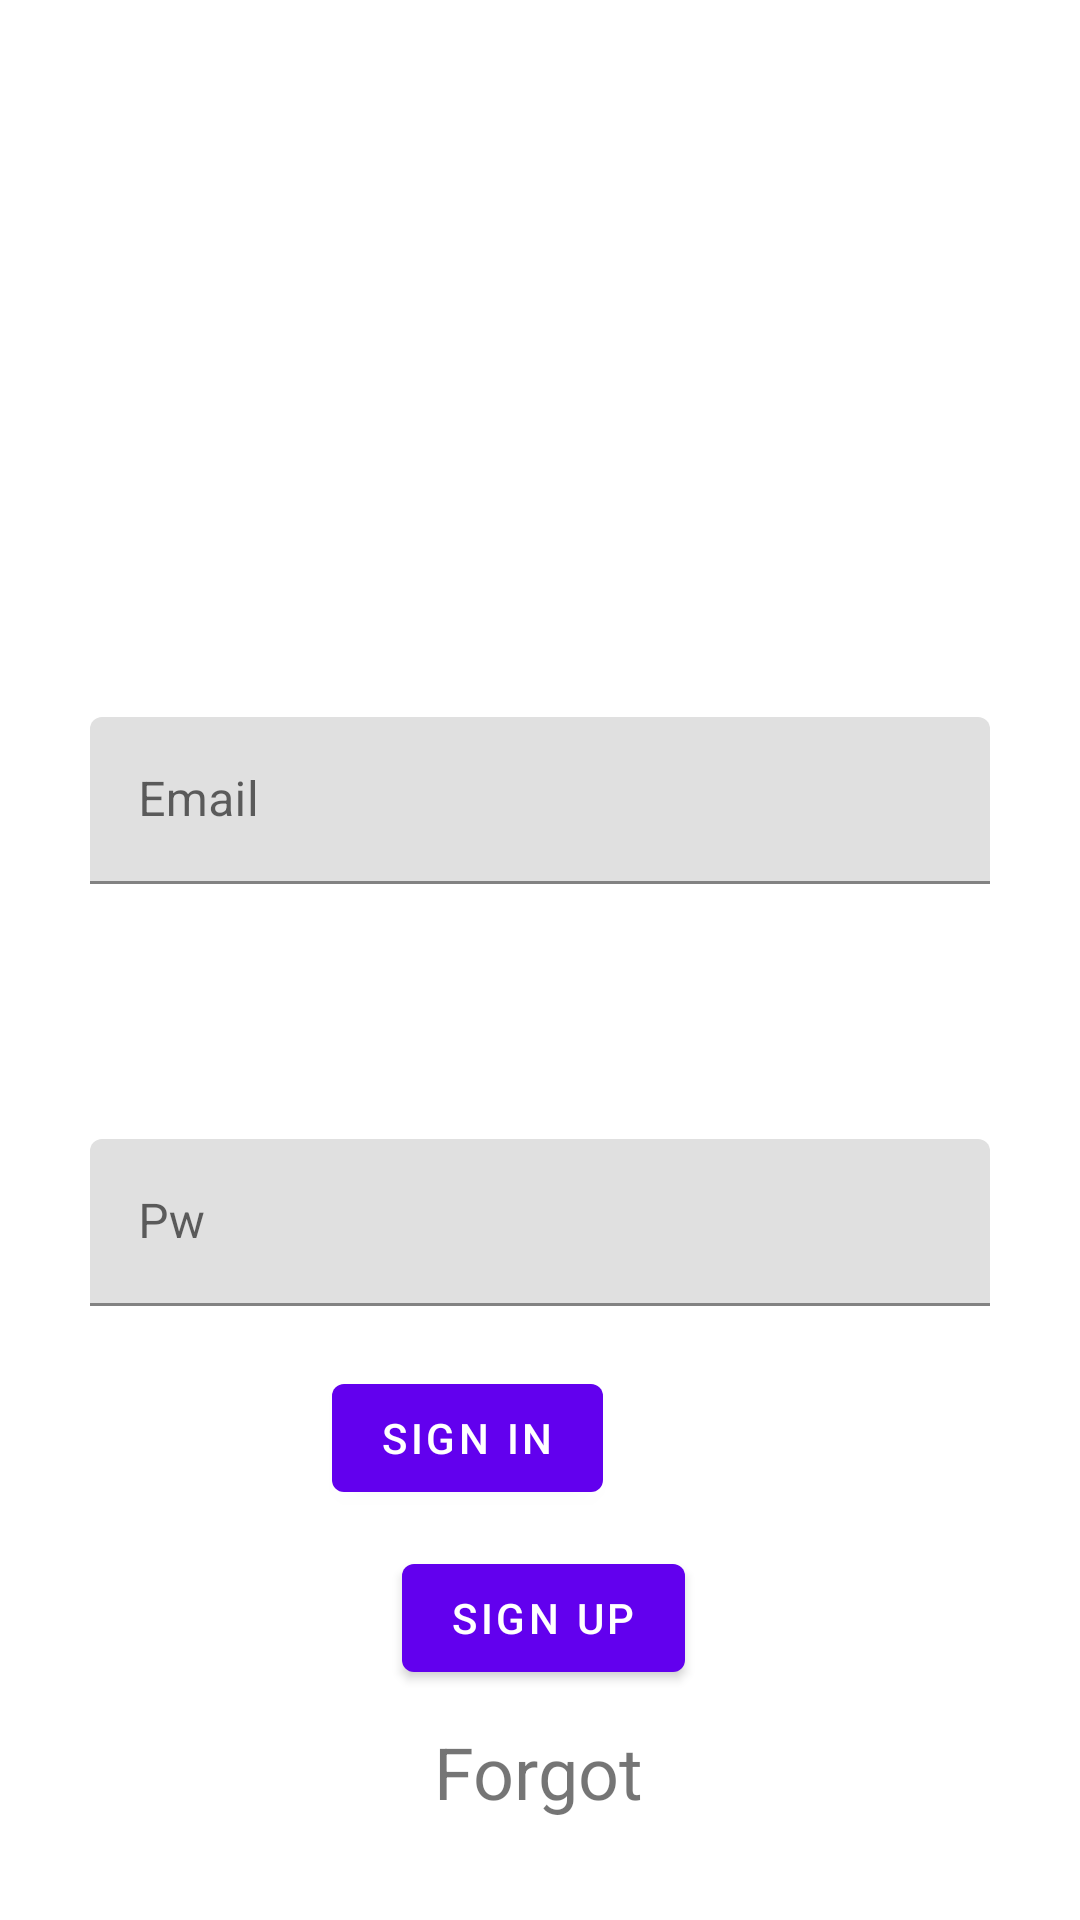

Produce the Android XML layout that renders to this screen, including the resource entries it uses.
<!-- AndroidManifest.xml: activity theme Theme.ChatApplication.NoActionBar -->
<!-- res/layout/activity_login.xml -->
<?xml version="1.0" encoding="utf-8"?>
<androidx.constraintlayout.widget.ConstraintLayout xmlns:android="http://schemas.android.com/apk/res/android"
    xmlns:app="http://schemas.android.com/apk/res-auto"
    xmlns:tools="http://schemas.android.com/tools"
    android:layout_width="match_parent"
    android:layout_height="match_parent"
    tools:context=".LoginActivity">

    <ImageView
        android:id="@+id/imageView"
        android:layout_width="200dp"
        android:layout_height="150dp"
        android:layout_marginStart="104dp"
        android:layout_marginTop="61dp"
        android:layout_marginEnd="107dp"
        app:layout_constraintEnd_toEndOf="parent"
        app:layout_constraintStart_toStartOf="parent"
        app:layout_constraintTop_toTopOf="parent"
        tools:srcCompat="@tools:sample/avatars" />

    <com.google.android.material.textfield.TextInputLayout
        android:id="@+id/textInputLayout"
        android:layout_width="0dp"
        android:layout_height="wrap_content"
        android:layout_marginStart="1dp"
        android:layout_marginTop="28dp"
        android:layout_marginEnd="1dp"
        android:gravity="center"
        app:layout_constraintEnd_toEndOf="parent"
        app:layout_constraintHorizontal_bias="0.0"
        app:layout_constraintStart_toStartOf="parent"
        app:layout_constraintTop_toBottomOf="@+id/imageView">

        <com.google.android.material.textfield.TextInputEditText
            android:id="@+id/editTextEmail"
            android:layout_width="300dp"
            android:layout_height="wrap_content"
            android:hint="Email"
            android:inputType="textEmailAddress" />
    </com.google.android.material.textfield.TextInputLayout>

    <com.google.android.material.textfield.TextInputLayout
        android:id="@+id/textInputLayout2"
        android:layout_width="0dp"
        android:layout_height="wrap_content"
        android:layout_marginStart="1dp"
        android:layout_marginTop="85dp"
        android:layout_marginEnd="1dp"
        android:gravity="center"
        app:layout_constraintEnd_toEndOf="parent"
        app:layout_constraintStart_toStartOf="parent"
        app:layout_constraintTop_toBottomOf="@+id/textInputLayout">

        <com.google.android.material.textfield.TextInputEditText
            android:id="@+id/editTextPw"
            android:layout_width="300dp"
            android:layout_height="wrap_content"
            android:inputType="textPassword"
            android:hint="Pw" />
    </com.google.android.material.textfield.TextInputLayout>

    <Button
        android:id="@+id/btnIn"
        android:layout_width="wrap_content"
        android:layout_height="wrap_content"
        android:layout_marginStart="158dp"
        android:layout_marginTop="20dp"
        android:layout_marginEnd="159dp"
        android:text="SIGN IN"
        app:layout_constraintEnd_toEndOf="parent"
        app:layout_constraintHorizontal_bias="1.0"
        app:layout_constraintStart_toStartOf="parent"
        app:layout_constraintTop_toBottomOf="@+id/textInputLayout2" />

    <Button
        android:id="@+id/btnUp"
        android:layout_width="wrap_content"
        android:layout_height="wrap_content"
        android:layout_marginStart="150dp"
        android:layout_marginTop="12dp"
        android:layout_marginEnd="150dp"
        android:text="SIGN UP"
        app:layout_constraintEnd_toEndOf="parent"
        app:layout_constraintHorizontal_bias="0.47"
        app:layout_constraintStart_toStartOf="parent"
        app:layout_constraintTop_toBottomOf="@+id/btnIn" />

    <TextView
        android:id="@+id/textViewForgot"
        android:layout_width="wrap_content"
        android:layout_height="wrap_content"
        android:layout_marginStart="176dp"
        android:layout_marginTop="11dp"
        android:layout_marginEnd="177dp"
        android:text="Forgot"
        android:textSize="24sp"
        app:layout_constraintEnd_toEndOf="parent"
        app:layout_constraintStart_toStartOf="parent"
        app:layout_constraintTop_toBottomOf="@+id/btnUp" />
</androidx.constraintlayout.widget.ConstraintLayout>
<!-- resources referenced by this layout -->
<resources>
  <style name="Theme.ChatApplication.NoActionBar">
          <item name="windowActionBar">false</item>
          <item name="windowNoTitle">true</item>
      </style>
</resources>
